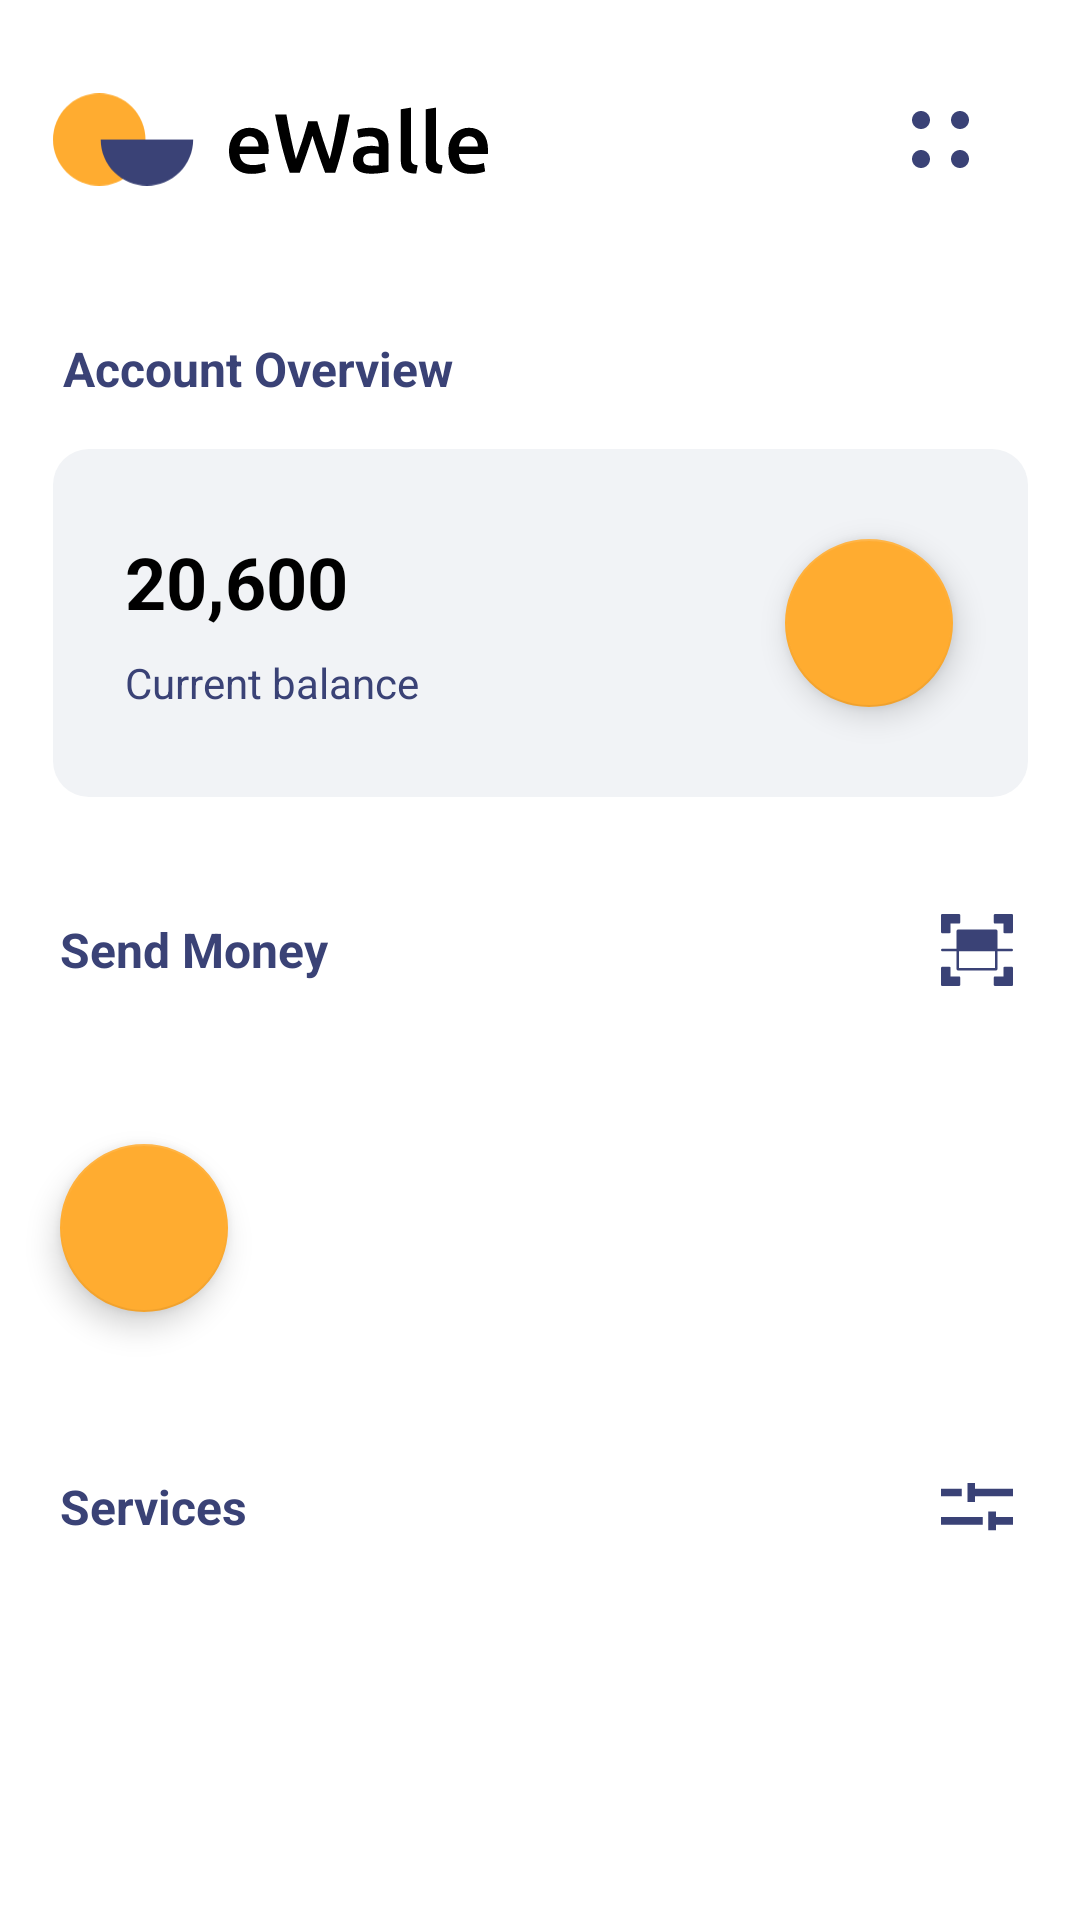

Layout XML and referenced resources for this Android screen:
<!-- AndroidManifest.xml: application theme Theme.EWalle -->
<!-- res/layout/fragment_home.xml -->
<?xml version="1.0" encoding="utf-8"?>
<FrameLayout xmlns:android="http://schemas.android.com/apk/res/android"
    xmlns:app="http://schemas.android.com/apk/res-auto"
    xmlns:tools="http://schemas.android.com/tools"
    android:layout_width="match_parent"
    android:layout_height="match_parent"
    android:background="@color/background_color"
    tools:context=".presentation.home.HomeFragment">

    <ScrollView
        android:layout_width="match_parent"
        android:layout_height="match_parent">

    <androidx.constraintlayout.widget.ConstraintLayout
        android:layout_width="match_parent"
        android:layout_height="match_parent">

        <ImageButton
            android:id="@+id/imBtnBalance"
            android:layout_width="325dp"
            android:layout_height="116dp"
            android:layout_marginStart="25dp"
            android:layout_marginTop="16dp"
            android:layout_marginEnd="25dp"
            android:background="@drawable/button_with_circular"
            app:layout_constraintEnd_toEndOf="parent"
            app:layout_constraintStart_toStartOf="parent"
            app:layout_constraintTop_toBottomOf="@+id/tvAccountOverview"
            tools:ignore="SpeakableTextPresentCheck" />

        <androidx.recyclerview.widget.RecyclerView
            android:id="@+id/recycler_view_services"
            android:layout_width="0dp"
            android:layout_height="wrap_content"
            android:layout_marginTop="20dp"
            app:layoutManager="androidx.recyclerview.widget.GridLayoutManager"
            app:layout_constraintEnd_toEndOf="parent"
            app:layout_constraintHorizontal_bias="0.0"
            app:layout_constraintStart_toStartOf="@+id/tvServices"
            app:layout_constraintTop_toBottomOf="@+id/tvServices"
            app:spanCount="4"
            tools:listitem="@layout/service_item" />

        <ImageView
            android:id="@+id/imLogoHome"
            android:layout_width="47dp"
            android:layout_height="31dp"
            android:layout_marginStart="25dp"
            android:layout_marginTop="31dp"
            android:layout_marginEnd="303dp"
            android:src="@drawable/ic_logo"
            app:layout_constraintEnd_toEndOf="parent"
            app:layout_constraintStart_toStartOf="parent"
            app:layout_constraintTop_toTopOf="parent" />

        <ImageView
            android:id="@+id/imNameHome"
            android:layout_width="wrap_content"
            android:layout_height="wrap_content"
            android:layout_marginStart="82dp"
            android:layout_marginEnd="203dp"
            android:src="@drawable/ic_ewalle"
            app:layout_constraintBottom_toBottomOf="@+id/imLogoHome"
            app:layout_constraintEnd_toEndOf="parent"
            app:layout_constraintStart_toStartOf="parent"
            app:layout_constraintTop_toTopOf="@+id/imLogoHome" />

        <ImageView
            android:id="@+id/imDots"
            android:layout_width="wrap_content"
            android:layout_height="wrap_content"
            android:layout_marginEnd="37dp"
            android:src="@drawable/ic_union"
            app:layout_constraintBottom_toBottomOf="@+id/imNameHome"
            app:layout_constraintEnd_toEndOf="parent"
            app:layout_constraintTop_toTopOf="@+id/imNameHome" />

        <ImageView
            android:id="@+id/imScanner"
            android:layout_width="wrap_content"
            android:layout_height="wrap_content"
            android:layout_marginStart="207dp"
            android:layout_marginEnd="25dp"
            android:src="@drawable/ic_scanner"
            app:layout_constraintBottom_toBottomOf="@+id/tvSendMoney"
            app:layout_constraintEnd_toEndOf="parent"
            app:layout_constraintStart_toEndOf="@+id/tvSendMoney"
            app:layout_constraintTop_toTopOf="@+id/tvSendMoney" />

        <ImageView
            android:id="@+id/imVector"
            android:layout_width="wrap_content"
            android:layout_height="wrap_content"
            android:layout_marginStart="207dp"
            android:src="@drawable/ic_vector"
            app:layout_constraintBottom_toBottomOf="@+id/tvServices"
            app:layout_constraintEnd_toEndOf="@+id/imScanner"
            app:layout_constraintTop_toTopOf="@+id/tvServices" />

        <TextView
            android:id="@+id/tvAccountOverview"
            android:layout_width="wrap_content"
            android:layout_height="wrap_content"
            android:layout_marginStart="25dp"
            android:layout_marginTop="112dp"
            android:layout_marginEnd="213dp"
            android:text="@string/account_overview"
            android:textColor="@color/dark_blue"
            android:textSize="16dp"
            android:textStyle="bold"
            app:layout_constraintEnd_toEndOf="parent"
            app:layout_constraintStart_toStartOf="parent"
            app:layout_constraintTop_toTopOf="parent" />

        <TextView
            android:id="@+id/tvSendMoney"
            android:layout_width="wrap_content"
            android:layout_height="wrap_content"
            android:layout_marginStart="25dp"
            android:layout_marginTop="40dp"
            android:layout_marginEnd="256dp"
            android:text="@string/send_money"
            android:textColor="@color/dark_blue"
            android:textSize="16sp"
            android:textStyle="bold"
            app:layout_constraintEnd_toEndOf="parent"
            app:layout_constraintStart_toStartOf="parent"
            app:layout_constraintTop_toBottomOf="@+id/imBtnBalance" />

        <TextView
            android:id="@+id/tvServices"
            android:layout_width="wrap_content"
            android:layout_height="wrap_content"
            android:layout_marginTop="54dp"
            android:text="@string/services"
            android:textColor="@color/dark_blue"
            android:textSize="16sp"
            android:textStyle="bold"
            app:layout_constraintStart_toStartOf="@+id/tvSendMoney"
            app:layout_constraintTop_toBottomOf="@+id/floatingActionButton3" />

        <TextView
            android:id="@+id/tvBalance"
            android:layout_width="wrap_content"
            android:layout_height="wrap_content"
            android:layout_marginStart="24dp"
            android:layout_marginTop="28dp"
            android:text="@string/balance_example"
            android:textColor="@color/color_on_primary"
            android:textSize="24sp"
            android:textStyle="bold"
            app:layout_constraintStart_toStartOf="@+id/imBtnBalance"
            app:layout_constraintTop_toTopOf="@+id/imBtnBalance" />

        <TextView
            android:id="@+id/tvCurrentBalance"
            android:layout_width="wrap_content"
            android:layout_height="wrap_content"
            android:layout_marginTop="8dp"
            android:text="@string/current_balance"
            android:textColor="@color/dark_blue"
            app:layout_constraintStart_toStartOf="@+id/tvBalance"
            app:layout_constraintTop_toBottomOf="@+id/tvBalance" />


        <androidx.recyclerview.widget.RecyclerView
            android:id="@+id/recycler_view_person"
            android:layout_width="0dp"
            android:layout_height="wrap_content"
            android:layout_marginStart="10dp"
            android:layout_marginTop="10dp"
            android:orientation="horizontal"
            app:layoutManager="androidx.recyclerview.widget.LinearLayoutManager"
            app:layout_constraintEnd_toEndOf="parent"
            app:layout_constraintStart_toEndOf="@+id/floatingActionButton3"
            app:layout_constraintTop_toBottomOf="@+id/tvSendMoney"
            tools:listitem="@layout/person_item" />

        <com.google.android.material.floatingactionbutton.FloatingActionButton
            android:id="@+id/floatingActionButtonIntoBtnBalance"
            android:layout_width="wrap_content"
            android:layout_height="wrap_content"
            android:layout_marginEnd="25dp"
            android:clickable="true"
            android:src="@drawable/ic_baseline_add_24"
            app:backgroundTint="#FFAC30"
            app:layout_constraintBottom_toBottomOf="@+id/imBtnBalance"
            app:layout_constraintEnd_toEndOf="@+id/imBtnBalance"
            app:layout_constraintTop_toTopOf="@+id/imBtnBalance"
            tools:ignore="SpeakableTextPresentCheck" />

        <com.google.android.material.floatingactionbutton.FloatingActionButton
            android:id="@+id/floatingActionButton3"
            android:layout_width="wrap_content"
            android:layout_height="wrap_content"
            android:layout_marginTop="54dp"
            android:clickable="true"
            android:src="@drawable/ic_baseline_add_24"
            app:backgroundTint="#FFAC30"
            app:layout_constraintStart_toStartOf="@+id/tvSendMoney"
            app:layout_constraintTop_toBottomOf="@+id/tvSendMoney"
            tools:ignore="SpeakableTextPresentCheck" />

    </androidx.constraintlayout.widget.ConstraintLayout>
    </ScrollView>
</FrameLayout>
<!-- res/layout/service_item.xml (included above) -->
<?xml version="1.0" encoding="utf-8"?>
<LinearLayout xmlns:android="http://schemas.android.com/apk/res/android"
    xmlns:app="http://schemas.android.com/apk/res-auto"
    android:layout_width="wrap_content"
    android:layout_height="wrap_content"
    android:layout_marginEnd="14dp"
    android:layout_marginBottom="20dp"
    android:orientation="vertical">

    <ImageButton
        android:id="@+id/imLogoServiceButton"
        android:layout_width="60dp"
        android:layout_height="60dp"
        android:layout_margin="6dp"
        android:background="@drawable/button_with_circular"
        app:layout_constraintStart_toStartOf="parent"
        app:layout_constraintTop_toTopOf="parent"
        app:srcCompat="@drawable/ic_mobile"/>

    <TextView
        android:id="@+id/tvName"
        android:layout_width="wrap_content"
        android:layout_height="wrap_content"
        android:gravity="center"
        android:layout_gravity="center"
        android:textColor="@color/dark_blue"
        android:text="Mobile\nPrepaid"
        android:textSize="10dp"/>
</LinearLayout>
<!-- res/layout/person_item.xml (included above) -->
<?xml version="1.0" encoding="utf-8"?>
<androidx.constraintlayout.widget.ConstraintLayout xmlns:android="http://schemas.android.com/apk/res/android"
    android:layout_width="100dp"
    android:layout_height="120dp"
    android:layout_margin="10dp"
    xmlns:tools="http://schemas.android.com/tools"
    xmlns:app="http://schemas.android.com/apk/res-auto"
    android:background="@drawable/button_with_circular">

    <androidx.cardview.widget.CardView
        android:id="@+id/cardView_avatar"
        android:layout_width="42dp"
        android:layout_height="42dp"
        android:layout_margin="10dp"
        android:layout_marginStart="29dp"
        android:layout_marginTop="20dp"
        android:layout_marginEnd="29dp"
        android:layout_marginBottom="15dp"
        app:cardCornerRadius="50dp"
        app:layout_constraintBottom_toTopOf="@id/tvName"
        app:layout_constraintEnd_toEndOf="parent"
        app:layout_constraintStart_toStartOf="parent"
        app:layout_constraintTop_toTopOf="parent"
        tools:ignore="MissingConstraints">

        <ImageView
            android:id="@+id/imAvatar"
            android:layout_width="wrap_content"
            android:layout_height="wrap_content"
            tools:srcCompat="@tools:sample/avatars" />


    </androidx.cardview.widget.CardView>

    <TextView
        android:id="@+id/tvName"
        android:layout_width="wrap_content"
        android:layout_height="wrap_content"
        android:text="Mike"
        android:textColor="@color/dark_blue"
        android:layout_marginStart="35dp"
        android:layout_marginEnd="35dp"
        android:layout_marginTop="14dp"
        android:layout_marginBottom="20dp"
        app:layout_constraintBottom_toBottomOf="parent"
        app:layout_constraintEnd_toEndOf="parent"
        app:layout_constraintStart_toStartOf="parent"
        app:layout_constraintTop_toBottomOf="@+id/cardView_avatar"
        tools:ignore="MissingConstraints" />

</androidx.constraintlayout.widget.ConstraintLayout>
<!-- resources referenced by this layout -->
<resources>
  <color name="background_color">#FFFFFFFF</color>
  <color name="color_on_primary">#FF000000</color>
  <color name="dark_blue">#3A4276</color>
  <!-- drawable button_with_circular (drawable) -->
  <?xml version="1.0" encoding="utf-8"?>
  <shape xmlns:android="http://schemas.android.com/apk/res/android">
  <solid android:color="@color/button_color"/>
      <corners
          android:radius="12dp"
          />
  </shape>
  <!-- drawable ic_logo (drawable) -->
  <vector xmlns:android="http://schemas.android.com/apk/res/android"
      android:width="61dp"
      android:height="40dp"
      android:viewportWidth="61"
      android:viewportHeight="40">
    <path
        android:pathData="M20,20m-20,0a20,20 0,1 1,40 0a20,20 0,1 1,-40 0"
        android:fillColor="#FFAC30"/>
    <path
        android:pathData="M60.6453,20C60.6453,25.3043 58.5381,30.3914 54.7874,34.1421C51.0367,37.8929 45.9496,40 40.6453,40C35.3409,40 30.2539,37.8929 26.5031,34.1421C22.7524,30.3914 20.6453,25.3043 20.6453,20L40.6453,20H60.6453Z"
        android:fillColor="#3A4276"/>
  </vector>
  <!-- drawable ic_union (drawable) -->
  <vector xmlns:android="http://schemas.android.com/apk/res/android"
      android:width="19dp"
      android:height="19dp"
      android:viewportWidth="19"
      android:viewportHeight="19">
    <path
        android:pathData="M3,6C4.6568,6 6,4.6568 6,3C6,1.3432 4.6568,0 3,0C1.3432,0 0,1.3432 0,3C0,4.6568 1.3432,6 3,6ZM16.0001,6C17.657,6 19.0001,4.6568 19.0001,3C19.0001,1.3432 17.657,0 16.0001,0C14.3433,0 13.0001,1.3432 13.0001,3C13.0001,4.6568 14.3433,6 16.0001,6ZM6,16C6,17.6569 4.6568,19 3,19C1.3432,19 0,17.6569 0,16C0,14.3432 1.3432,13 3,13C4.6568,13 6,14.3432 6,16ZM16.0001,19C17.657,19 19.0001,17.6569 19.0001,16C19.0001,14.3432 17.657,13 16.0001,13C14.3433,13 13.0001,14.3432 13.0001,16C13.0001,17.6569 14.3433,19 16.0001,19Z"
        android:fillColor="@color/dark_blue"
        android:fillType="evenOdd"/>
  </vector>
  <!-- drawable ic_vector (drawable) -->
  <vector xmlns:android="http://schemas.android.com/apk/res/android"
      android:width="24dp"
      android:height="16dp"
      android:viewportWidth="24"
      android:viewportHeight="16">
    <path
        android:pathData="M0,1.8947V4.4211H6.9474V1.8947H0ZM0,11.3684V13.8947H13.8947V11.3684H0ZM24,4.4211V1.8947H11.3684V0H8.8421V6.3158H11.3684V4.4211H24ZM18.3158,13.8947H24V11.3684H18.3158V9.4737H15.7895V15.7895H18.3158V13.8947Z"
        android:fillColor="@color/dark_blue"/>
  </vector>
  <string name="account_overview">Account Overview</string>
  <string name="balance_example">20,600</string>
  <string name="current_balance">Current balance</string>
  <string name="send_money">Send Money</string>
  <string name="services">Services</string>
  <style name="Theme.EWalle" parent="Theme.MaterialComponents.DayNight.NoActionBar">
          
          <item name="colorPrimary">@color/purple_500</item>
          <item name="colorPrimaryVariant">@color/color_primary_variant</item>
          <item name="colorOnPrimary">@color/background_color</item>
          
          <item name="colorSecondary">@color/teal_200</item>
          <item name="colorSecondaryVariant">@color/teal_700</item>
          <item name="colorOnSecondary">@color/color_on_primary</item>
          
          <item name="android:statusBarColor" tools:targetApi="l">?attr/colorPrimaryVariant</item>
          <item name="android:windowFullscreen">true</item>
          <item name="android:windowActionBar">false</item>
          <item name="android:windowNoTitle">true</item>
          
      </style>
  <color name="button_color">#F1F3F6</color>
  <color name="purple_500">#FF6200EE</color>
  <color name="color_primary_variant">#FF3700B3</color>
  <color name="teal_200">#FF03DAC5</color>
  <color name="teal_700">#FF018786</color>
</resources>
